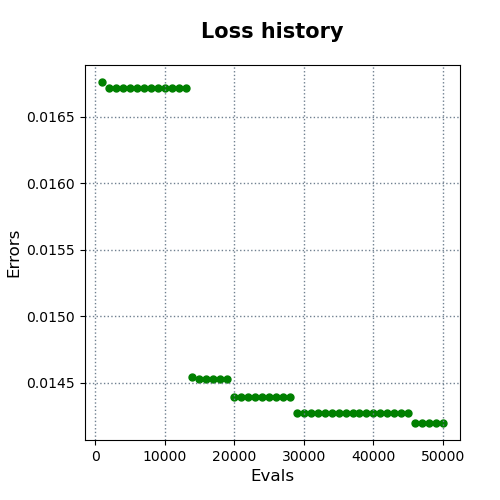

Values plotted in this chart, from the file beside it:
evals, errors
1000, 0.01676
2000, 0.01672
3000, 0.01672
4000, 0.01672
5000, 0.01672
6000, 0.01672
7000, 0.01672
8000, 0.01672
9000, 0.01672
10000, 0.01672
11000, 0.01672
12000, 0.01672
13000, 0.01672
14000, 0.01455
15000, 0.01453
16000, 0.01453
17000, 0.01453
18000, 0.01453
19000, 0.01453
20000, 0.01439
21000, 0.01439
22000, 0.01439
23000, 0.01439
24000, 0.01439
25000, 0.01439
26000, 0.01439
27000, 0.01439
28000, 0.01439
29000, 0.01427
30000, 0.01427
31000, 0.01427
32000, 0.01427
33000, 0.01427
34000, 0.01427
35000, 0.01427
36000, 0.01427
37000, 0.01427
38000, 0.01427
39000, 0.01427
40000, 0.01427
41000, 0.01427
42000, 0.01427
43000, 0.01427
44000, 0.01427
45000, 0.01427
46000, 0.0142
47000, 0.0142
48000, 0.0142
49000, 0.0142
50000, 0.0142
